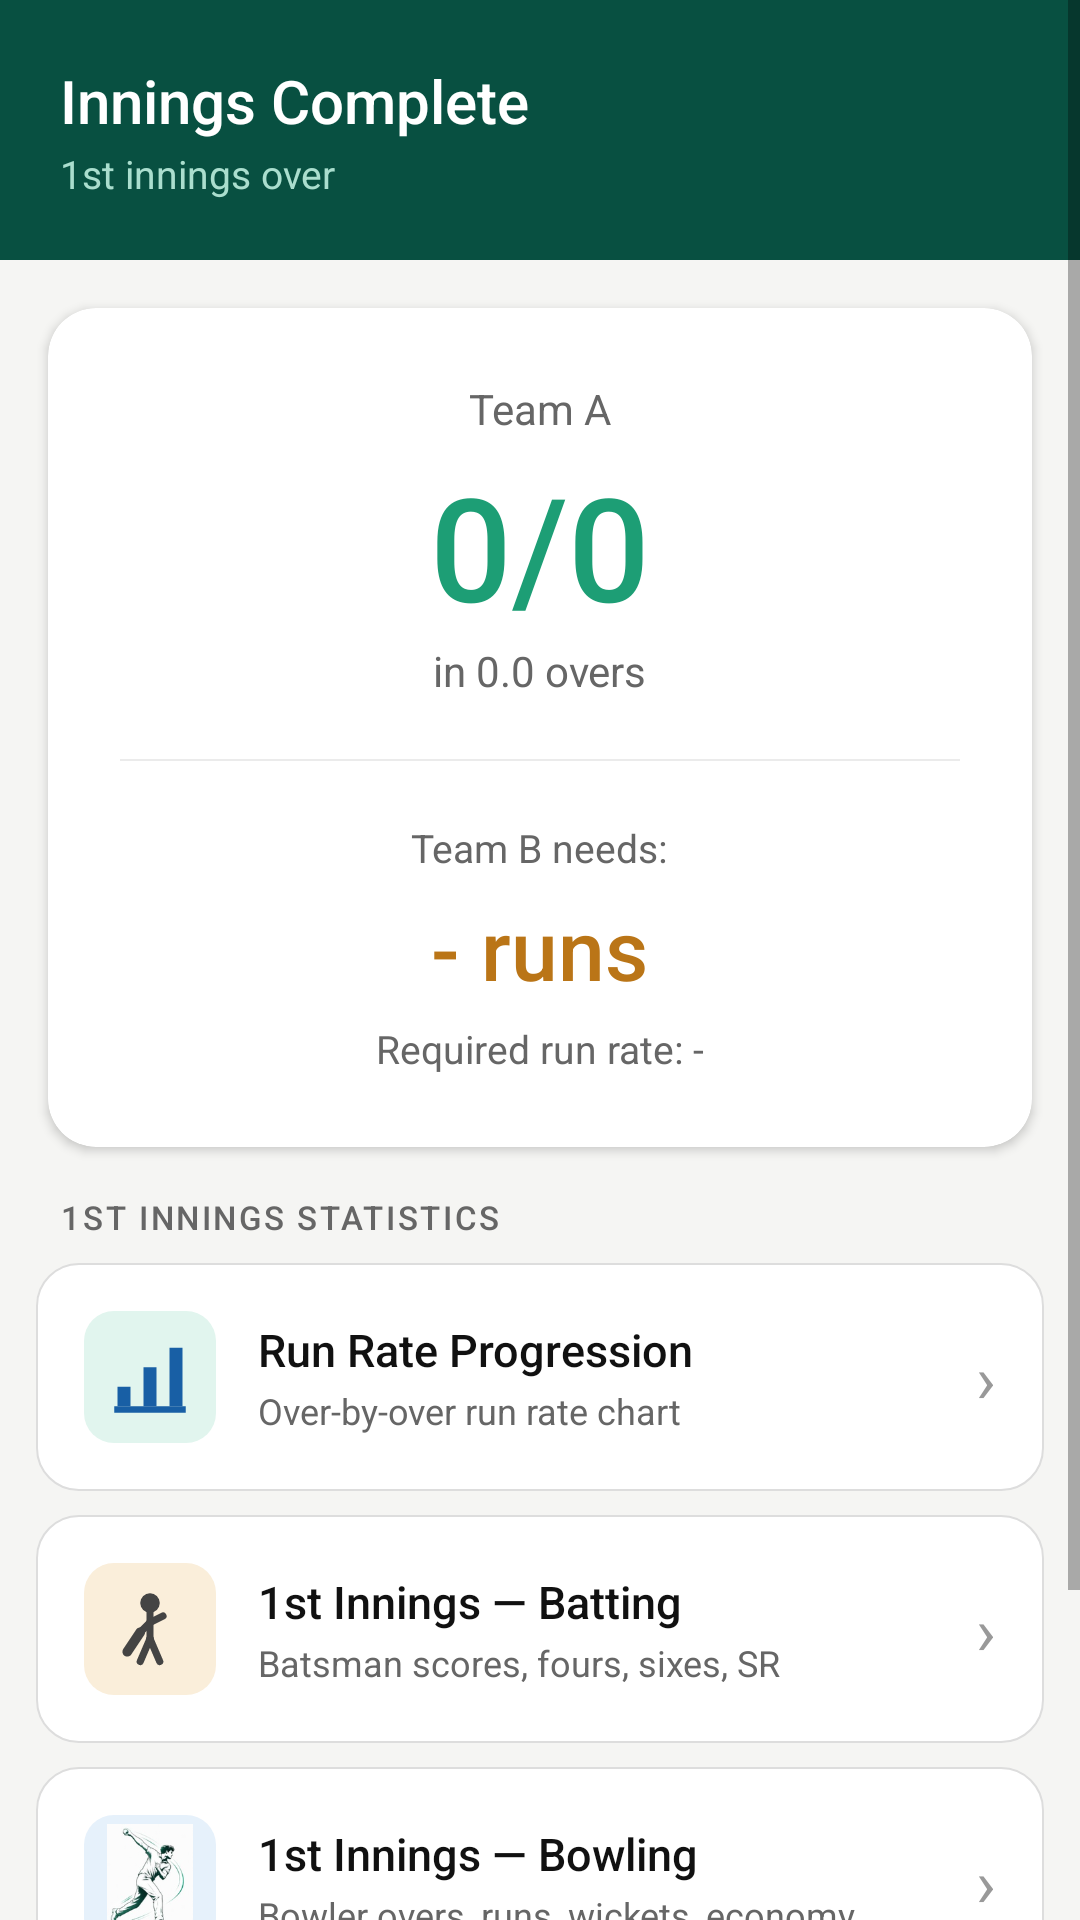

Here is an Android app screen rendered from its layout file. Give the layout XML and the strings, colors and styles it references.
<!-- AndroidManifest.xml: application theme Theme.CricketScorer -->
<!-- res/layout/activity_innings_break.xml -->
<?xml version="1.0" encoding="utf-8"?>
<ScrollView xmlns:android="http://schemas.android.com/apk/res/android"
    android:layout_width="match_parent"
    android:layout_height="match_parent"
    android:background="@color/c_bg_page"
    android:fillViewport="true">

  <LinearLayout
      android:layout_width="match_parent"
      android:layout_height="wrap_content"
      android:orientation="vertical">

    
    <LinearLayout
        android:layout_width="match_parent" android:layout_height="wrap_content"
        android:orientation="vertical" android:background="@color/green_dark"
        android:padding="20dp" android:paddingTop="36dp">
      <TextView android:layout_width="wrap_content" android:layout_height="wrap_content"
          android:text="Innings Complete" android:textColor="#FFFFFF"
          android:textSize="20sp" android:fontFamily="sans-serif-medium"/>
      <TextView android:layout_width="wrap_content" android:layout_height="wrap_content"
          android:text="1st innings over" android:textColor="#AADECE"
          android:textSize="13sp" android:layout_marginTop="2dp"/>
    </LinearLayout>

    
    <androidx.cardview.widget.CardView xmlns:app="http://schemas.android.com/apk/res-auto"
        android:layout_width="match_parent" android:layout_height="wrap_content"
        android:layout_margin="16dp"
        app:cardCornerRadius="16dp" app:cardElevation="2dp"
        app:cardBackgroundColor="@color/c_bg_card">
      <LinearLayout android:layout_width="match_parent" android:layout_height="wrap_content"
          android:orientation="vertical" android:padding="24dp" android:gravity="center">
        <TextView android:id="@+id/tv_batting_team"
            android:layout_width="wrap_content" android:layout_height="wrap_content"
            android:text="Team A" android:textSize="14sp"
            android:textColor="@color/c_text_secondary"/>
        <TextView android:id="@+id/tv_first_innings_score"
            android:layout_width="wrap_content" android:layout_height="wrap_content"
            android:text="0/0" android:textSize="48sp"
            android:fontFamily="sans-serif-medium"
            android:textColor="@color/green_mid" android:layout_marginTop="4dp"/>
        <TextView android:id="@+id/tv_overs_played"
            android:layout_width="wrap_content" android:layout_height="wrap_content"
            android:text="in 0.0 overs" android:textSize="14sp"
            android:textColor="@color/c_text_secondary"/>
        <View android:layout_width="match_parent" android:layout_height="0.5dp"
            android:background="@color/c_divider"
            android:layout_marginTop="20dp" android:layout_marginBottom="20dp"/>
        <TextView android:id="@+id/tv_chasing_team"
            android:layout_width="wrap_content" android:layout_height="wrap_content"
            android:text="Team B needs:" android:textSize="13sp"
            android:textColor="@color/c_text_secondary"/>
        <TextView android:id="@+id/tv_target"
            android:layout_width="wrap_content" android:layout_height="wrap_content"
            android:text="- runs" android:textSize="28sp"
            android:fontFamily="sans-serif-medium"
            android:textColor="@color/amber_mid" android:layout_marginTop="6dp"/>
        <TextView android:id="@+id/tv_required_rr"
            android:layout_width="wrap_content" android:layout_height="wrap_content"
            android:text="Required run rate: -" android:textSize="13sp"
            android:textColor="@color/c_text_secondary" android:layout_marginTop="6dp"/>
      </LinearLayout>
    </androidx.cardview.widget.CardView>

    
    <TextView
        android:layout_width="wrap_content" android:layout_height="wrap_content"
        android:text="1ST INNINGS STATISTICS"
        android:textSize="11sp" android:textColor="@color/c_text_secondary"
        android:letterSpacing="0.08" android:fontFamily="sans-serif-medium"
        android:layout_marginStart="20dp" android:layout_marginBottom="8dp"/>

    
    <LinearLayout
        android:layout_width="match_parent" android:layout_height="wrap_content"
        android:orientation="vertical"
        android:paddingStart="12dp" android:paddingEnd="12dp">

      
      <LinearLayout android:id="@+id/card_run_rate"
          android:layout_width="match_parent" android:layout_height="wrap_content"
          android:orientation="horizontal" android:gravity="center_vertical"
          android:background="@drawable/bg_stat_card_clickable"
          android:padding="16dp" android:layout_marginBottom="8dp"
          android:clickable="true" android:focusable="true">
        <LinearLayout android:layout_width="44dp" android:layout_height="44dp"
            android:gravity="center" android:background="@drawable/bg_menu_icon_green">
          <ImageView android:layout_width="26dp" android:layout_height="26dp"
              android:src="@drawable/ic_statistics"
              android:contentDescription="Run rate graph"/>
        </LinearLayout>
        <LinearLayout android:layout_width="0dp" android:layout_height="wrap_content"
            android:layout_weight="1" android:orientation="vertical"
            android:layout_marginStart="14dp">
          <TextView android:layout_width="wrap_content" android:layout_height="wrap_content"
              android:text="Run Rate Progression" android:textSize="15sp"
              android:fontFamily="sans-serif-medium" android:textColor="@color/c_text_primary"/>
          <TextView android:layout_width="wrap_content" android:layout_height="wrap_content"
              android:text="Over-by-over run rate chart" android:textSize="12sp"
              android:textColor="@color/c_text_secondary" android:layout_marginTop="2dp"/>
        </LinearLayout>
        <TextView android:layout_width="wrap_content" android:layout_height="wrap_content"
            android:text="&#8250;" android:textSize="22sp" android:textColor="@color/c_text_hint"/>
      </LinearLayout>

      
      <LinearLayout android:id="@+id/card_batting_stats"
          android:layout_width="match_parent" android:layout_height="wrap_content"
          android:orientation="horizontal" android:gravity="center_vertical"
          android:background="@drawable/bg_stat_card_clickable"
          android:padding="16dp" android:layout_marginBottom="8dp"
          android:clickable="true" android:focusable="true">
        <LinearLayout android:layout_width="44dp" android:layout_height="44dp"
            android:gravity="center" android:background="@drawable/bg_menu_icon_amber">
          <ImageView android:layout_width="26dp" android:layout_height="26dp"
              android:src="@drawable/ic_single_batsman"
              android:contentDescription="Batting stats"/>
        </LinearLayout>
        <LinearLayout android:layout_width="0dp" android:layout_height="wrap_content"
            android:layout_weight="1" android:orientation="vertical"
            android:layout_marginStart="14dp">
          <TextView android:id="@+id/tv_batting_card_title"
              android:layout_width="wrap_content" android:layout_height="wrap_content"
              android:text="1st Innings — Batting" android:textSize="15sp"
              android:fontFamily="sans-serif-medium" android:textColor="@color/c_text_primary"/>
          <TextView android:layout_width="wrap_content" android:layout_height="wrap_content"
              android:text="Batsman scores, fours, sixes, SR" android:textSize="12sp"
              android:textColor="@color/c_text_secondary" android:layout_marginTop="2dp"/>
        </LinearLayout>
        <TextView android:layout_width="wrap_content" android:layout_height="wrap_content"
            android:text="&#8250;" android:textSize="22sp" android:textColor="@color/c_text_hint"/>
      </LinearLayout>

      
      <LinearLayout android:id="@+id/card_bowling_stats"
          android:layout_width="match_parent" android:layout_height="wrap_content"
          android:orientation="horizontal" android:gravity="center_vertical"
          android:background="@drawable/bg_stat_card_clickable"
          android:padding="16dp" android:layout_marginBottom="16dp"
          android:clickable="true" android:focusable="true">
        <LinearLayout android:layout_width="44dp" android:layout_height="44dp"
            android:gravity="center" android:background="@drawable/bg_menu_icon_blue">
          <ImageView android:layout_width="38dp" android:layout_height="38dp"
              android:src="@drawable/ic_bowling"
              android:scaleType="fitCenter"
              android:contentDescription="Bowling stats"/>
        </LinearLayout>
        <LinearLayout android:layout_width="0dp" android:layout_height="wrap_content"
            android:layout_weight="1" android:orientation="vertical"
            android:layout_marginStart="14dp">
          <TextView android:id="@+id/tv_bowling_card_title"
              android:layout_width="wrap_content" android:layout_height="wrap_content"
              android:text="1st Innings — Bowling" android:textSize="15sp"
              android:fontFamily="sans-serif-medium" android:textColor="@color/c_text_primary"/>
          <TextView android:layout_width="wrap_content" android:layout_height="wrap_content"
              android:text="Bowler overs, runs, wickets, economy" android:textSize="12sp"
              android:textColor="@color/c_text_secondary" android:layout_marginTop="2dp"/>
        </LinearLayout>
        <TextView android:layout_width="wrap_content" android:layout_height="wrap_content"
            android:text="&#8250;" android:textSize="22sp" android:textColor="@color/c_text_hint"/>
      </LinearLayout>

    </LinearLayout>

    
    <View android:layout_width="match_parent" android:layout_height="16dp"/>

    
    <Button android:id="@+id/btn_start_2nd_innings"
        android:layout_width="match_parent" android:layout_height="52dp"
        android:text="Start 2nd Innings  &#8594;" android:textSize="16sp"
        android:fontFamily="sans-serif-medium" android:textColor="#FFFFFF"
        android:backgroundTint="@color/green_dark"
        android:layout_marginStart="16dp" android:layout_marginEnd="16dp"
        android:layout_marginBottom="24dp"/>

  </LinearLayout>
</ScrollView>
<!-- resources referenced by this layout -->
<resources>
  <color name="amber_mid">#BA7517</color>
  <color name="c_bg_card">#FFFFFF</color>
  <color name="c_bg_page">#F5F5F3</color>
  <color name="c_divider">#EBEBEB</color>
  <color name="c_text_hint">#999999</color>
  <color name="c_text_primary">#111111</color>
  <color name="c_text_secondary">#666666</color>
  <color name="green_dark">#085041</color>
  <color name="green_mid">#1D9E75</color>
  <!-- drawable bg_menu_icon_amber (drawable) -->
  <?xml version="1.0" encoding="utf-8"?>
  <shape xmlns:android="http://schemas.android.com/apk/res/android" android:shape="rectangle">
      <solid android:color="@color/c_menu_icon_amber_bg"/>
      <corners android:radius="10dp"/>
  </shape>
  <!-- drawable bg_menu_icon_blue (drawable) -->
  <?xml version="1.0" encoding="utf-8"?>
  <shape xmlns:android="http://schemas.android.com/apk/res/android" android:shape="rectangle">
      <solid android:color="@color/c_menu_icon_blue_bg"/>
      <corners android:radius="10dp"/>
  </shape>
  <!-- drawable bg_menu_icon_green (drawable) -->
  <?xml version="1.0" encoding="utf-8"?>
  <shape xmlns:android="http://schemas.android.com/apk/res/android" android:shape="rectangle">
      <solid android:color="@color/c_menu_icon_green_bg"/>
      <corners android:radius="10dp"/>
  </shape>
  <!-- drawable bg_stat_card_clickable (drawable) -->
  <?xml version="1.0" encoding="utf-8"?>
  <ripple xmlns:android="http://schemas.android.com/apk/res/android"
      android:color="@color/green_light">
    <item>
      <shape android:shape="rectangle">
        <solid android:color="@color/c_bg_card"/>
        <stroke android:width="0.5dp" android:color="@color/c_border"/>
        <corners android:radius="14dp"/>
      </shape>
    </item>
  </ripple>
  <color name="c_menu_icon_amber_bg">#FAEEDA</color>
  <color name="c_menu_icon_blue_bg">#E6F1FB</color>
  <color name="c_menu_icon_green_bg">#E1F5EE</color>
  <color name="green_light">#E1F5EE</color>
  <color name="c_border">#DDDDDD</color>
  <color name="c_menu_icon_blue_fg">#185FA5</color>
  <color name="amber_dark">#633806</color>
  <color name="status_bar">#064033</color>
  <style name="Widget.CricketScorer.EditText" parent="Widget.AppCompat.EditText">
          <item name="android:textColor">@color/c_text_primary</item>
          <item name="android:textColorHint">@color/c_text_hint</item>
          <item name="android:textSize">14sp</item>
          <item name="android:background">@drawable/bg_input_field</item>
          <item name="android:paddingStart">12dp</item>
          <item name="android:paddingEnd">12dp</item>
          <item name="android:paddingTop">12dp</item>
          <item name="android:paddingBottom">12dp</item>
      </style>
  <style name="Widget.CricketScorer.Button" parent="Widget.MaterialComponents.Button">
          <item name="cornerRadius">8dp</item>
          <item name="android:textAllCaps">false</item>
          <item name="android:letterSpacing">0</item>
          <item name="backgroundTint">@null</item>
      </style>
  <style name="Theme.CricketScorer.Dialog" parent="ThemeOverlay.MaterialComponents.Dialog.Alert">
          <item name="colorPrimary">@color/green_mid</item>
          <item name="android:background">@color/c_bg_card</item>
          <item name="colorOnSurface">@color/c_text_primary</item>
          <item name="colorSurface">@color/c_bg_card</item>
          <item name="android:textColor">@color/c_text_primary</item>
      </style>
  <!-- drawable bg_input_field (drawable) -->
  <?xml version="1.0" encoding="utf-8"?>
  <shape xmlns:android="http://schemas.android.com/apk/res/android" android:shape="rectangle">
      <solid android:color="@color/c_bg_input"/>
      <stroke android:width="1dp" android:color="@color/c_border_strong"/>
      <corners android:radius="8dp"/>
  </shape>
  <color name="c_bg_input">#FFFFFF</color>
  <color name="c_border_strong">#BBBBBB</color>
</resources>
